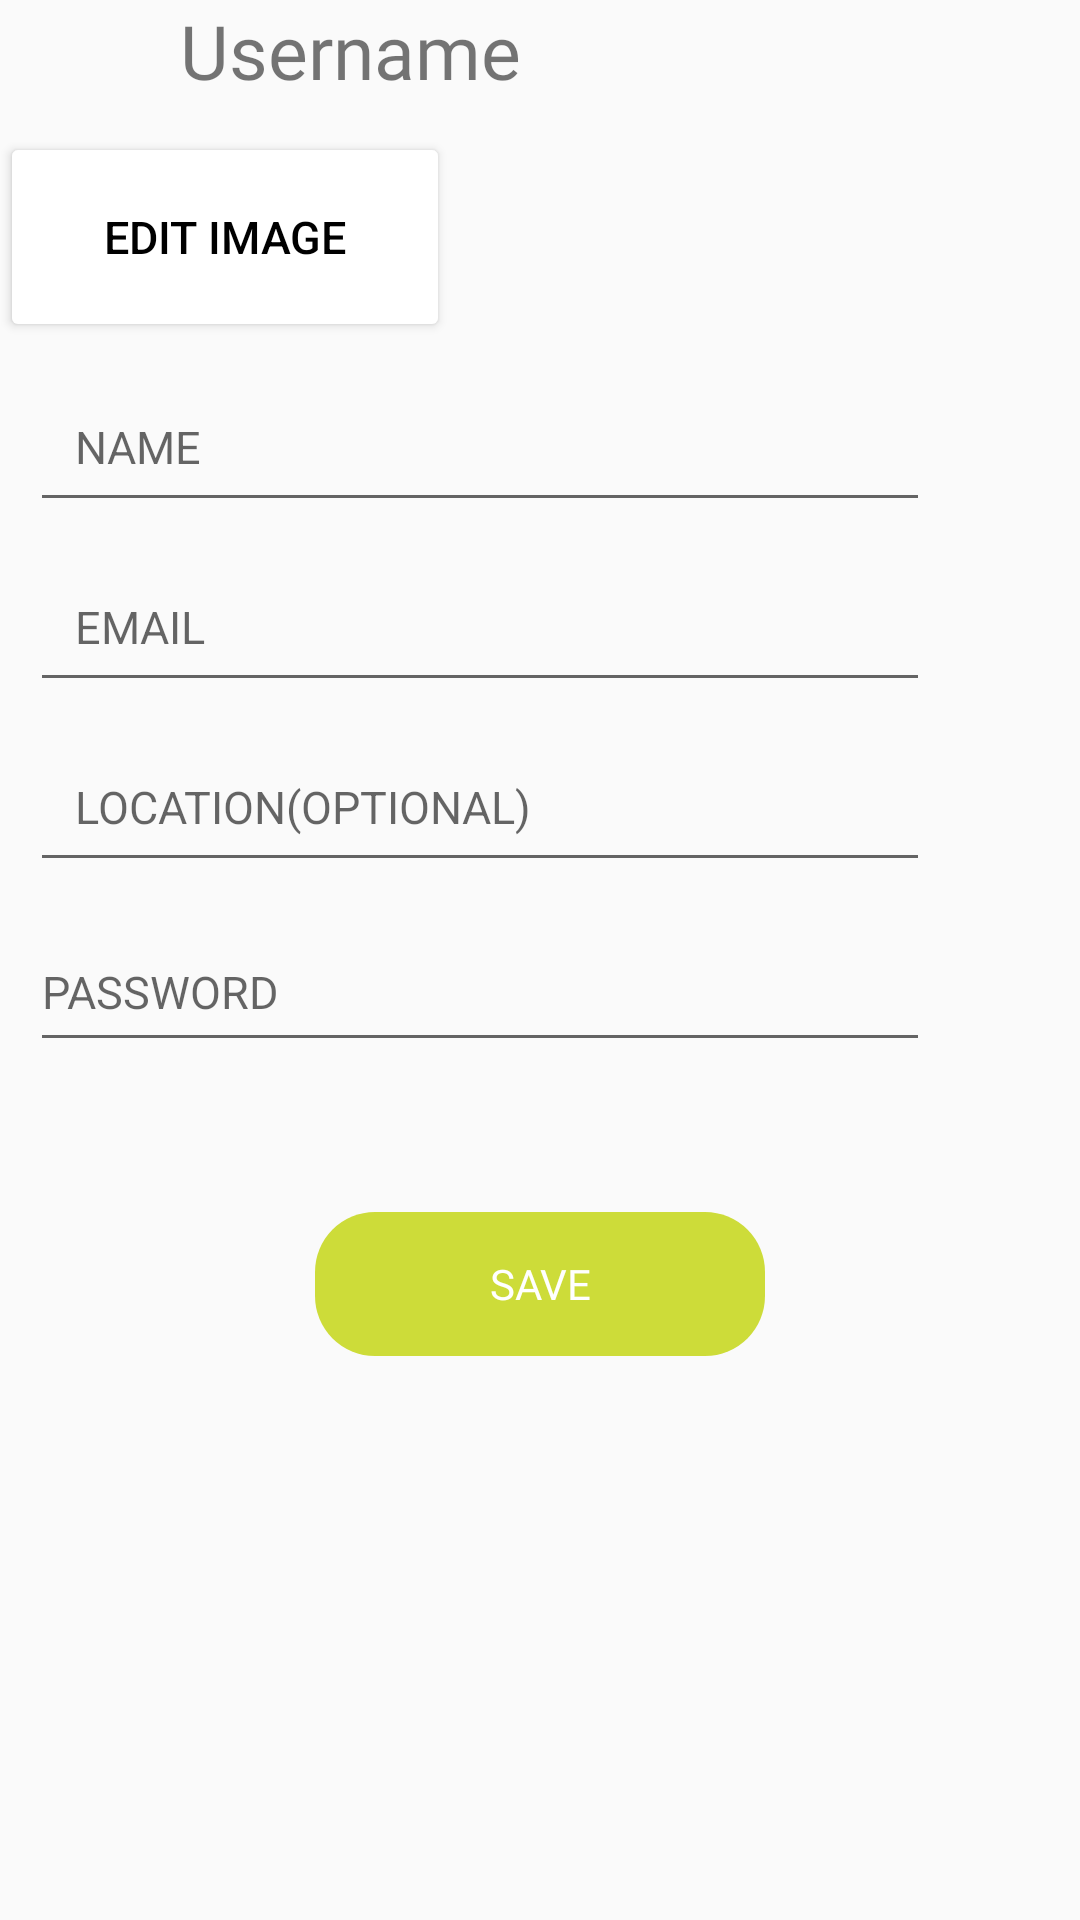

This screen was rendered from an Android layout file. Write that file and the resources it references.
<!-- AndroidManifest.xml: activity theme Theme.AppCompat.Light.NoActionBar -->
<!-- res/layout/activity_settings.xml -->
<?xml version="1.0" encoding="utf-8"?>
<LinearLayout xmlns:android="http://schemas.android.com/apk/res/android"
    xmlns:app="http://schemas.android.com/apk/res-auto"
    xmlns:tools="http://schemas.android.com/tools"
    android:layout_width="match_parent"
    android:layout_height="match_parent"
    android:orientation="vertical"
    tools:context=".SettingsActivity">

    <LinearLayout
        android:layout_width="match_parent"
        android:layout_height="wrap_content"
        android:orientation="horizontal"
        >

        <ImageView
            android:id="@+id/imageView6"
            android:layout_width="wrap_content"
            android:layout_height="wrap_content"
            android:layout_marginTop="10dp"
            android:layout_marginStart="10dp"
            tools:srcCompat="@tools:sample/avatars" />

        <TextView
            android:layout_width="176dp"
            android:layout_height="44dp"
            android:layout_gravity="center_vertical"
            android:layout_marginStart="50dp"
            android:fontFamily="@font/montserrat"
            android:text="Username"
            android:textSize="25dp" />

    </LinearLayout>


    <Button
        android:layout_width="150dp"
        android:layout_height="70dp"
        android:backgroundTint="@color/white"
        android:text="EDIT IMAGE"
        android:textSize="15dp"
        android:textColor="@color/black"
        />

    <EditText
        android:id="@+id/name"
        android:layout_width="match_parent"
        android:layout_height="50dp"
        android:layout_marginStart="10dp"
        android:layout_marginTop="10dp"
        android:layout_marginEnd="50dp"
        android:hint="NAME"
        android:padding="15dp"
        android:textSize="15sp" />

    <EditText
        android:id="@+id/email"
        android:layout_width="match_parent"
        android:layout_height="50dp"
        android:layout_marginStart="10dp"
        android:layout_marginEnd="50dp"
        android:layout_marginTop="10dp"
        android:hint="EMAIL"
        android:padding="15dp"
        android:textSize="15sp" />

    <EditText
        android:id="@+id/location"
        android:layout_width="match_parent"
        android:layout_height="50dp"
        android:layout_marginTop="10dp"
        android:layout_marginStart="10dp"
        android:layout_marginEnd="50dp"
        android:hint="LOCATION(OPTIONAL)"
        android:padding="15dp"
        android:textSize="15sp" />

    <EditText
        android:id="@+id/password"
        android:layout_width="match_parent"
        android:layout_height="50dp"
        android:layout_marginStart="10dp"
        android:layout_marginEnd="50dp"
        android:layout_marginTop="10dp"
        android:hint="PASSWORD"
        android:textSize="15sp"
        android:layout_above="@id/location"/>

    <Button
        android:id="@+id/save"
        android:layout_width="150dp"
        android:layout_height="wrap_content"
        android:layout_above="@id/location"
        android:layout_gravity="center_horizontal"
        android:layout_marginTop="50dp"
        android:gravity="center"
        android:background="@drawable/rounded_corners"
        android:backgroundTint="#CDDC39"
        android:fontFamily="@font/montserrat"
        android:text="SAVE"
        android:textColor="#FFFFFF" />

</LinearLayout>
<!-- resources referenced by this layout -->
<resources>
  <color name="black">#FF000000</color>
  <color name="white">#FFFFFFFF</color>
  <!-- drawable rounded_corners (drawable) -->
  <?xml version="1.0" encoding="utf-8"?>
  <selector xmlns:android="http://schemas.android.com/apk/res/android">
      <item>
          <shape xmlns:android="http://schemas.android.com/apk/res/android" android:shape="rectangle">
              <corners android:radius="20dp" />
              <corners android:bottomRightRadius="20dp" android:bottomLeftRadius="20dp" />
          </shape>
      </item>
  
  </selector>
</resources>
